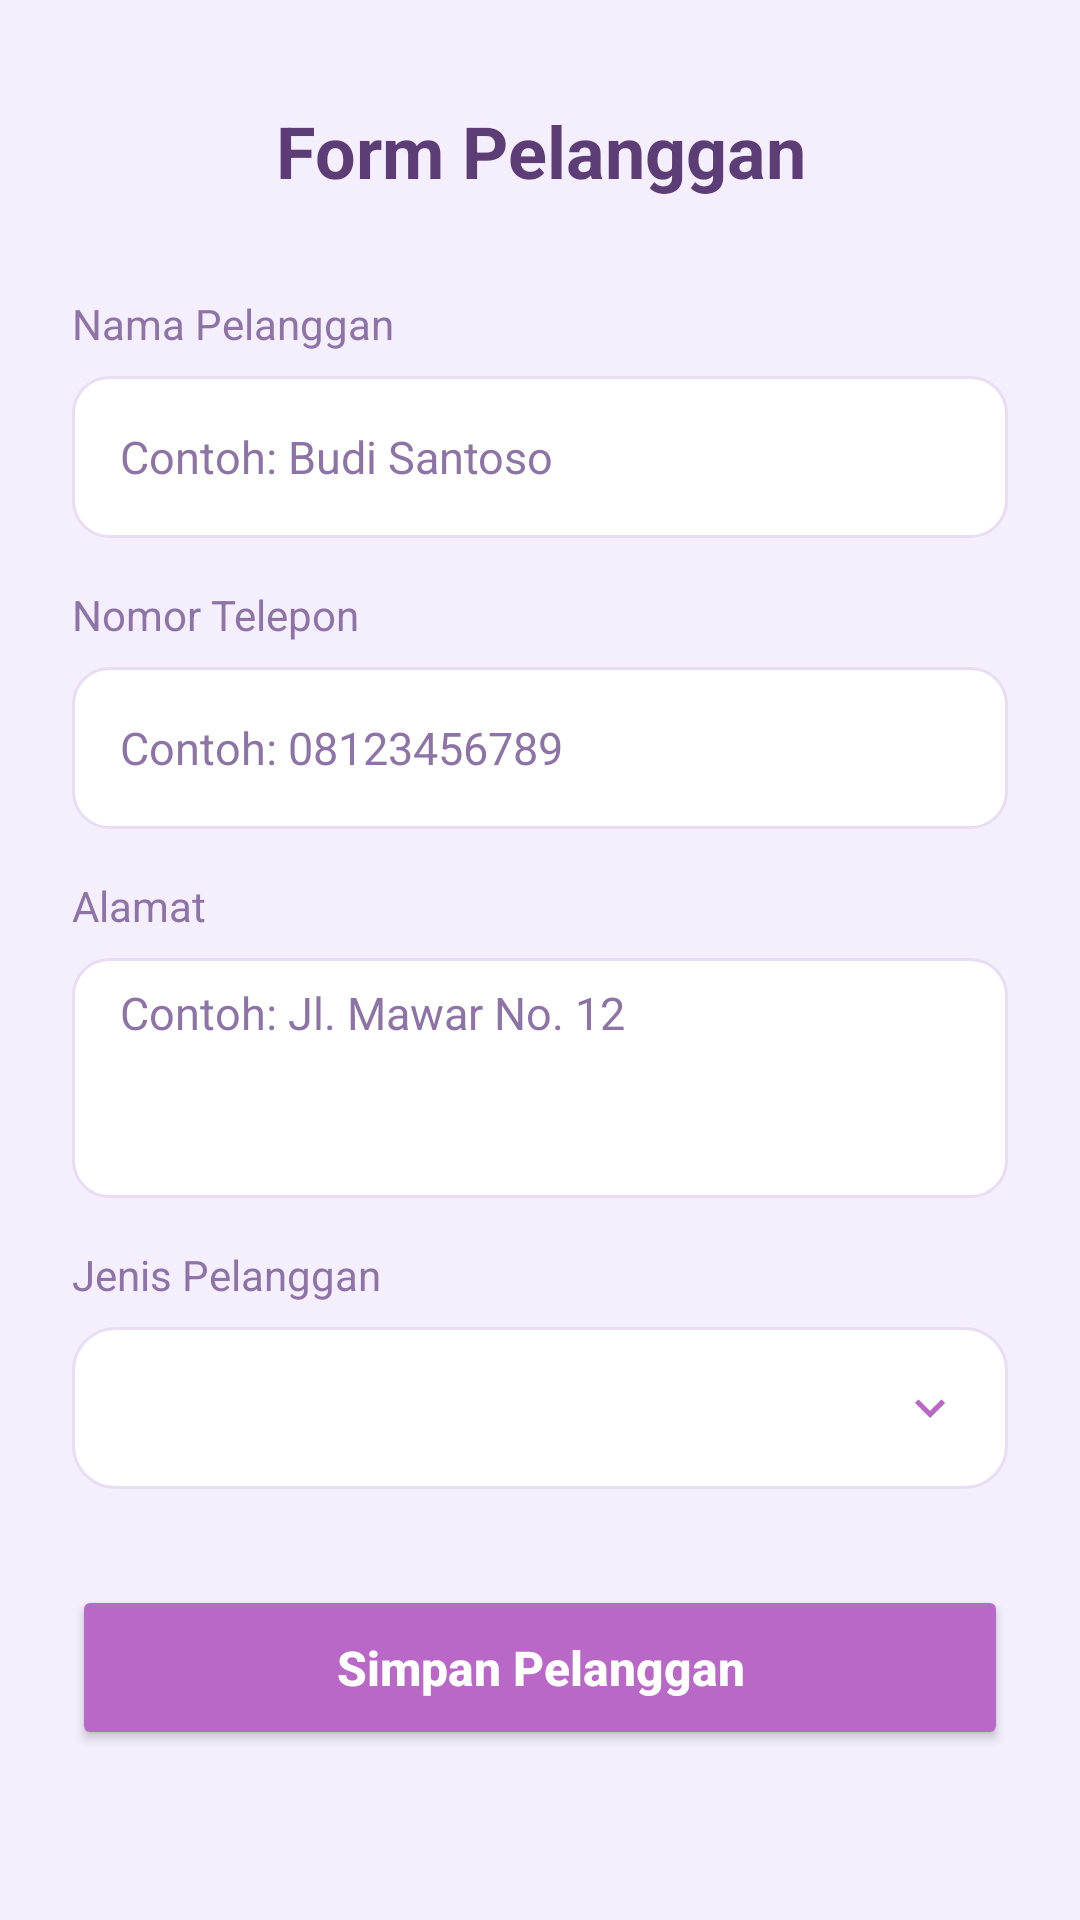

This screen was rendered from an Android layout file. Write that file and the resources it references.
<!-- AndroidManifest.xml: application theme Theme.Penjualan -->
<!-- res/layout/activity_tambah_pelanggan.xml -->
<?xml version="1.0" encoding="utf-8"?>
<ScrollView xmlns:android="http://schemas.android.com/apk/res/android"
    xmlns:app="http://schemas.android.com/apk/res-auto"
    android:layout_width="match_parent"
    android:layout_height="match_parent"
    android:background="@color/backgroundFormColor">

    <LinearLayout
        android:layout_width="match_parent"
        android:layout_height="wrap_content"
        android:orientation="vertical"
        android:padding="24dp">

        <TextView
            android:layout_width="match_parent"
            android:layout_height="wrap_content"
            android:text="@string/pelanggan_form_title"
            android:textSize="24sp"
            android:textStyle="bold"
            android:gravity="center"
            android:layout_marginTop="10dp"
            android:layout_marginBottom="32dp"
            android:textColor="@color/textColorPrimary"/>

        <TextView
            android:layout_width="wrap_content"
            android:layout_height="wrap_content"
            android:text="@string/pelanggan_name_label"
            android:textColor="@color/textColorSecondary"
            android:textSize="14sp"
            android:layout_marginBottom="8dp"/>

        <EditText
            android:id="@+id/etNamaPelanggan"
            android:layout_width="match_parent"
            android:layout_height="54dp"
            android:hint="@string/pelanggan_name_hint"
            android:background="@drawable/bg_border"
            android:paddingHorizontal="16dp"
            android:inputType="text"
            android:textSize="15sp"
            android:textColor="@color/textColorEditText"
            android:textColorHint="@color/textColorSecondary"
            android:layout_marginBottom="16dp"/>

        <TextView
            android:layout_width="wrap_content"
            android:layout_height="wrap_content"
            android:text="@string/pelanggan_phone_label"
            android:textColor="@color/textColorSecondary"
            android:textSize="14sp"
            android:layout_marginBottom="8dp"/>

        <EditText
            android:id="@+id/etTeleponPelanggan"
            android:layout_width="match_parent"
            android:layout_height="54dp"
            android:hint="@string/pelanggan_phone_hint"
            android:background="@drawable/bg_border"
            android:paddingHorizontal="16dp"
            android:inputType="phone"
            android:textSize="15sp"
            android:textColor="@color/textColorEditText"
            android:textColorHint="@color/textColorSecondary"
            android:layout_marginBottom="16dp"/>

        <TextView
            android:layout_width="wrap_content"
            android:layout_height="wrap_content"
            android:text="@string/pelanggan_address_label"
            android:textColor="@color/textColorSecondary"
            android:textSize="14sp"
            android:layout_marginBottom="8dp"/>

        <EditText
            android:id="@+id/etAlamatPelanggan"
            android:layout_width="match_parent"
            android:layout_height="80dp"
            android:hint="@string/pelanggan_address_hint"
            android:background="@drawable/bg_border"
            android:paddingHorizontal="16dp"
            android:paddingVertical="8dp"
            android:gravity="top"
            android:inputType="textMultiLine"
            android:textSize="15sp"
            android:textColor="@color/textColorEditText"
            android:textColorHint="@color/textColorSecondary"
            android:layout_marginBottom="16dp"/>

        <TextView
            android:layout_width="wrap_content"
            android:layout_height="wrap_content"
            android:text="Jenis Pelanggan"
            android:textColor="@color/textColorSecondary"
            android:textSize="14sp"
            android:layout_marginBottom="8dp"/>

        <Spinner
            android:id="@+id/spinnerJenisPelanggan"
            android:layout_width="match_parent"
            android:layout_height="54dp"
            android:background="@drawable/spinner_background"
            android:paddingHorizontal="16dp"
            android:layout_marginBottom="32dp"/>

        <androidx.appcompat.widget.AppCompatButton
            android:id="@+id/btnSimpanPelanggan"
            android:layout_width="match_parent"
            android:layout_height="55dp"
            android:text="@string/pelanggan_save_btn"
            android:backgroundTint="@color/colorSoftPurple"
            android:textAllCaps="false"
            android:textSize="16sp"
            android:textStyle="bold"
            android:textColor="#FFFFFF"
            app:cornerRadius="18dp"/>

        <androidx.appcompat.widget.AppCompatButton
            android:id="@+id/btnHapusPelanggan"
            android:layout_width="match_parent"
            android:layout_height="55dp"
            android:layout_marginTop="12dp"
            android:text="@string/btn_delete"
            android:backgroundTint="#FFEBEE"
            android:textColor="#C62828"
            android:textAllCaps="false"
            android:visibility="gone"
            app:cornerRadius="18dp"/>

    </LinearLayout>
</ScrollView>
<!-- resources referenced by this layout -->
<resources>
  <color name="backgroundFormColor">#F5EEFD</color>
  <color name="colorSoftPurple">#BA68C8</color>
  <color name="textColorEditText">#5C3D75</color>
  <color name="textColorPrimary">#5C3D75</color>
  <color name="textColorSecondary">#8E74A6</color>
  <!-- drawable bg_border (drawable) -->
  <?xml version="1.0" encoding="utf-8"?>
  <shape xmlns:android="http://schemas.android.com/apk/res/android">
      <solid android:color="@color/cardBackground" />
      <stroke
          android:width="1dp"
          android:color="@color/borderColor" />
      <corners android:radius="12dp" />
  </shape>
  <!-- drawable spinner_background (drawable) -->
  <?xml version="1.0" encoding="utf-8"?>
  <selector xmlns:android="http://schemas.android.com/apk/res/android">
      <item>
          <layer-list>
              <item>
                  <shape>
                      <solid android:color="@color/cardBackground" />
                      <corners android:radius="14dp" />
                      <stroke
                          android:width="1dp"
                          android:color="@color/borderColor" />
                  </shape>
              </item>
              <item android:gravity="end|center_vertical" android:right="16dp">
                  <vector android:width="20dp"
                      android:height="20dp"
                      android:viewportWidth="24"
                      android:viewportHeight="24"
                      android:tint="@color/colorSoftPurple">
                      <path
                          android:fillColor="#FF000000"
                          android:pathData="M7.41,8.59L12,13.17l4.59,-4.58L18,10l-6,6l-6,-6L7.41,8.59z"/>
                  </vector>
              </item>
          </layer-list>
      </item>
  </selector>
  <string name="btn_delete">Hapus</string>
  <string name="pelanggan_address_hint">Contoh: Jl. Mawar No. 12</string>
  <string name="pelanggan_address_label">Alamat</string>
  <string name="pelanggan_form_title">Form Pelanggan</string>
  <string name="pelanggan_name_hint">Contoh: Budi Santoso</string>
  <string name="pelanggan_name_label">Nama Pelanggan</string>
  <string name="pelanggan_phone_hint">Contoh: 08123456789</string>
  <string name="pelanggan_phone_label">Nomor Telepon</string>
  <string name="pelanggan_save_btn">Simpan Pelanggan</string>
  <style name="Theme.Penjualan" parent="Base.Theme.Penjualan" />
  <color name="cardBackground">#FFFFFF</color>
  <color name="borderColor">#E8DDF2</color>
  <style name="Base.Theme.Penjualan" parent="Theme.Material3.DayNight.NoActionBar">
          
          <item name="android:statusBarColor">@android:color/transparent</item>
          <item name="android:windowLightStatusBar" tools:targetApi="m">true</item>
      </style>
</resources>
